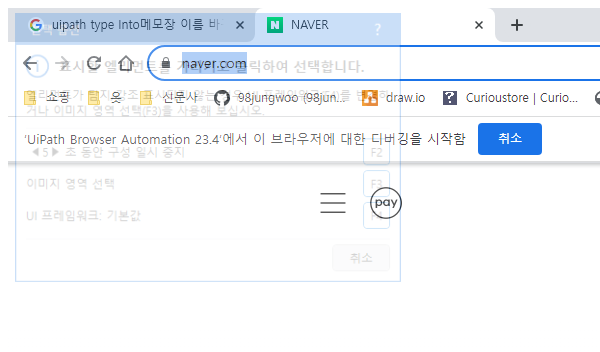
Workflow: 인덱스확인 및 While

Step 1: Attach Browser 'chrome.exe  NAVER' (chrome.exe)

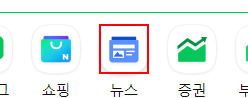
Step 2: click on the element

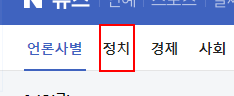
Step 3: click on the element '정치' in window '네이버 뉴스' (chrome.exe)

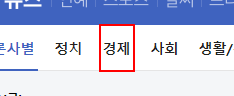
Step 4: click on the element '경제' in window '정치 홈 : 네이버 뉴스' (chrome.exe)

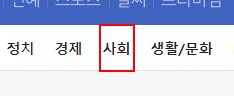
Step 5: click on the element '사회' in window '경제 홈 : 네이버 뉴스' (chrome.exe)

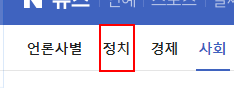
Step 6: click on the element in window '사회 홈 : 네이버 뉴스' (chrome.exe)